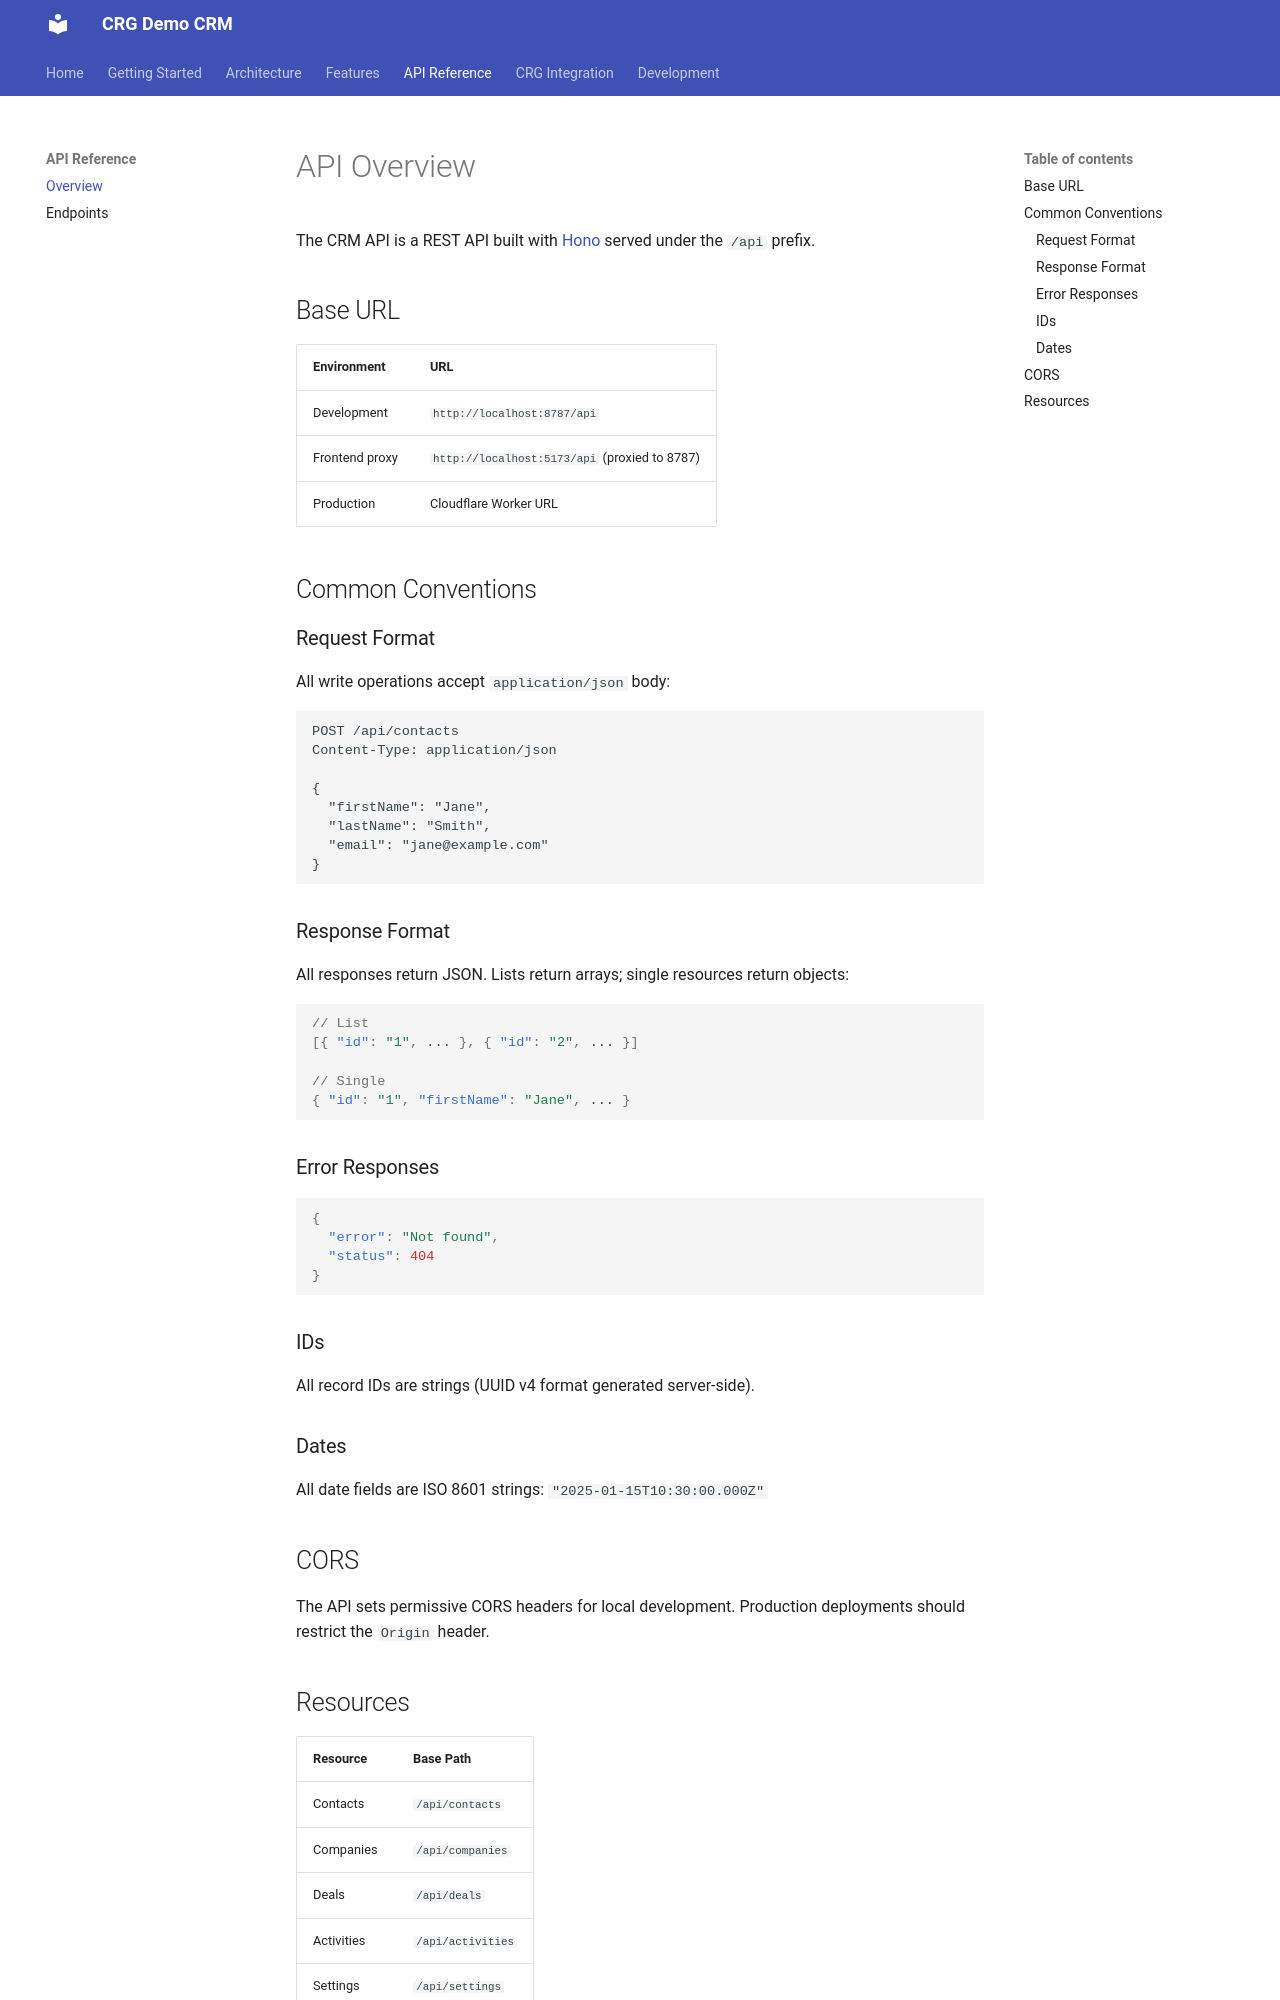

repository: dasun-theekshana/crg-demo-documentation · page: api/overview/index.html · generator: mkdocs

# API Overview

The CRM API is a REST API built with [Hono](https://hono.dev/) served under the `/api` prefix.

## Base URL

| Environment | URL |
|-------------|-----|
| Development | `http://localhost:8787/api` |
| Frontend proxy | `http://localhost:5173/api` (proxied to 8787) |
| Production | Cloudflare Worker URL |

## Common Conventions

### Request Format

All write operations accept `application/json` body:

```http
POST /api/contacts
Content-Type: application/json

{
  "firstName": "Jane",
  "lastName": "Smith",
  "email": "jane@example.com"
}
```

### Response Format

All responses return JSON. Lists return arrays; single resources return objects:

```json
// List
[{ "id": "1", ... }, { "id": "2", ... }]

// Single
{ "id": "1", "firstName": "Jane", ... }
```

### Error Responses

```json
{
  "error": "Not found",
  "status": 404
}
```

### IDs

All record IDs are strings (UUID v4 format generated server-side).

### Dates

All date fields are ISO 8601 strings: `"2025-01-15T10:30:00.000Z"`

## CORS

The API sets permissive CORS headers for local development. Production deployments should restrict the `Origin` header.
